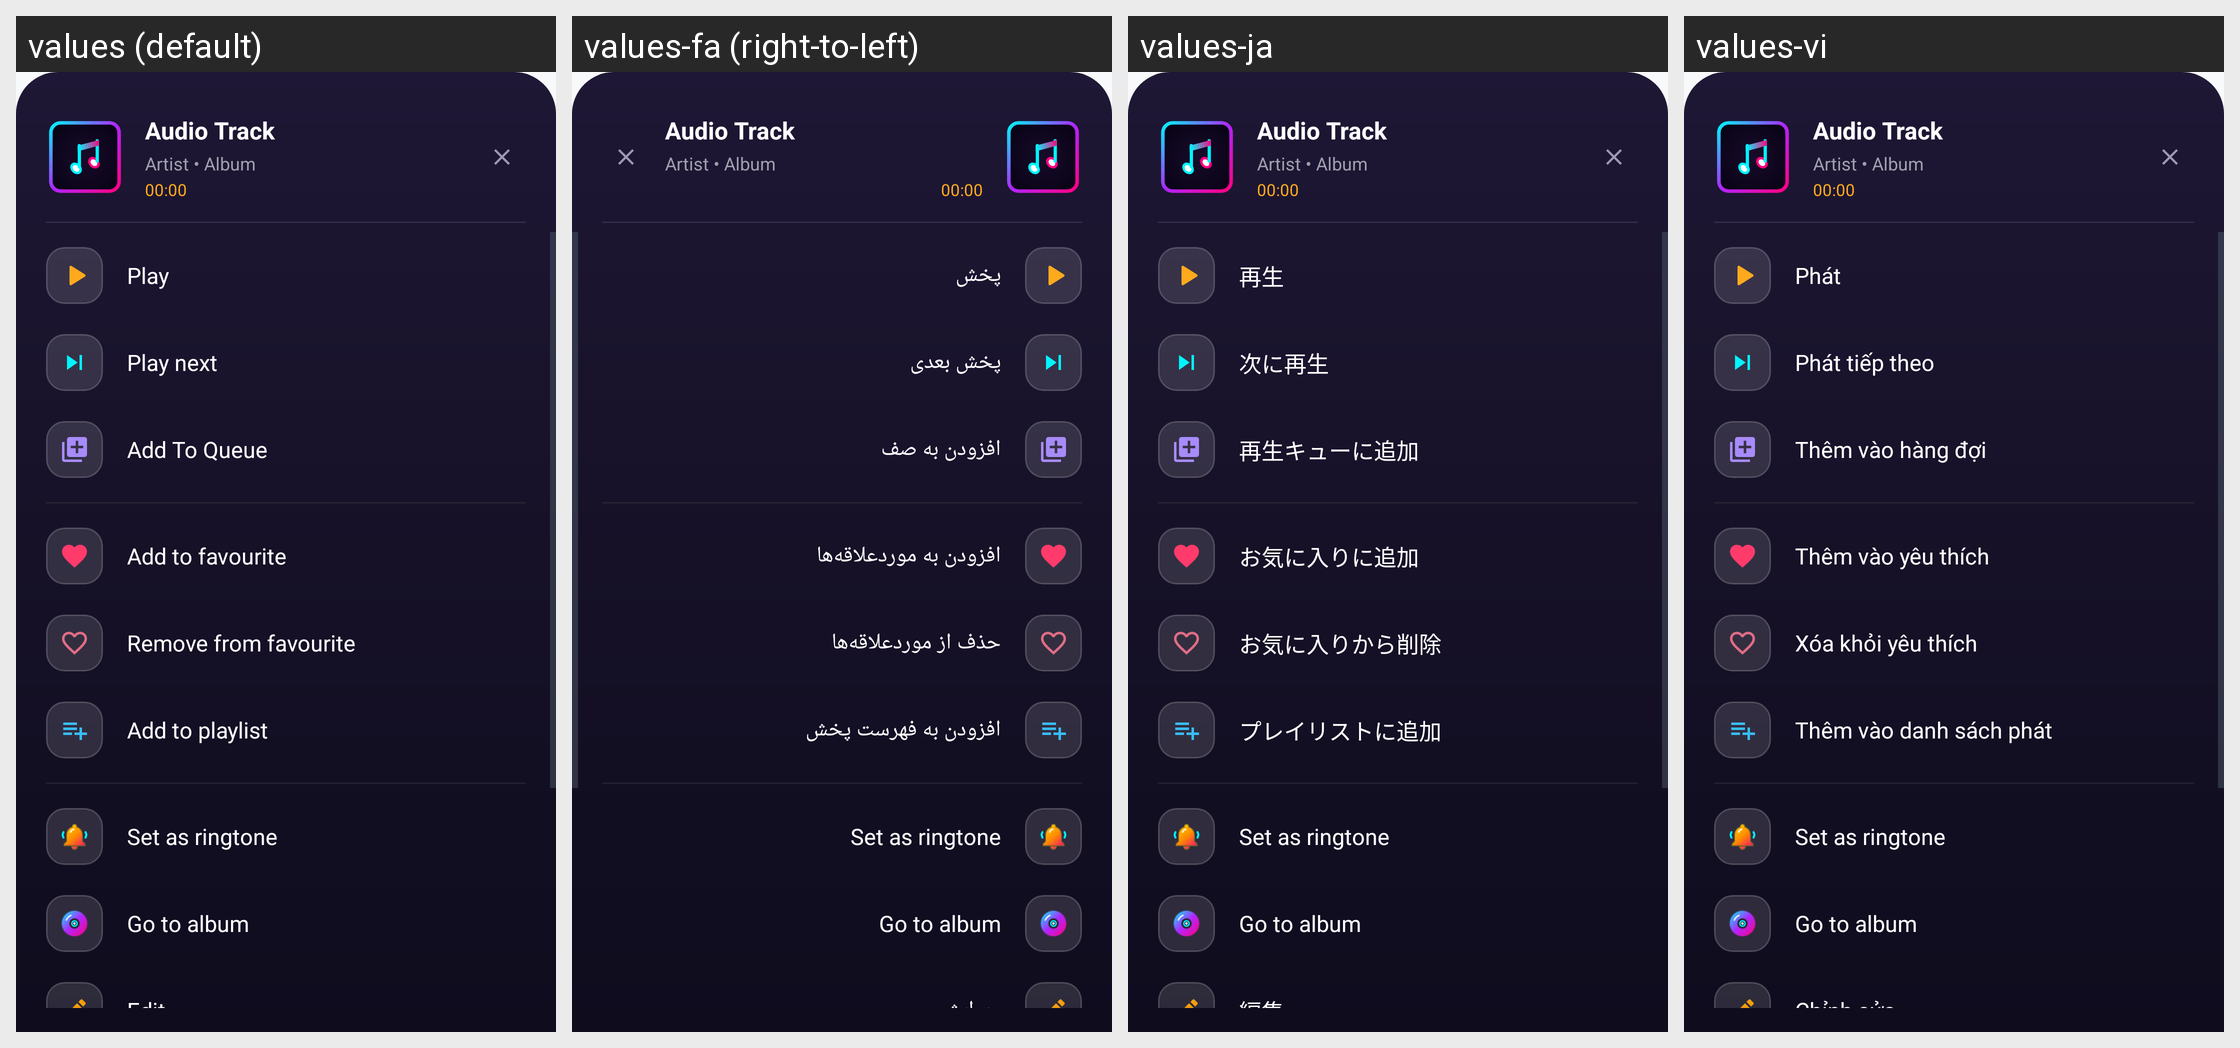

The same Android screen rendered under several of its app's locales, left to right. List the strings drawn on it with the default value and each locale's translation.
Android screen res/layout/bottom_sheet_song_options.xml rendered under 4 locales, left to right: values (default), values-fa (right-to-left), values-ja, values-vi. Device: Nexus 5 (rendered at 1080×1920; each locale shown at half size, 540×960, under a caption strip naming it); theme Theme.MusicPlayerApp.
Other locales in the repository, not shown: values-ar, values-bn, values-cs, values-de, values-es, values-fr, values-hi, values-id, values-it, values-ko, values-ms, values-pl, values-pt, values-ru, values-sv, values-th, values-tr, values-uk, values-zh-rCN, values-zh-rTW.
Strings drawn on this screen, with the default value and each locale's value (text and hints the layout hard-codes, and strings that could not be matched under every locale, appear in the picture but are not listed):

action_play
  values: Play
  values-fa: پخش
  values-ja: 再生
  values-vi: Phát

action_play_next
  values: Play next
  values-fa: پخش بعدی
  values-ja: 次に再生
  values-vi: Phát tiếp theo

action_add_to_queue
  values: Add To Queue
  values-fa: افزودن به صف
  values-ja: 再生キューに追加
  values-vi: Thêm vào hàng đợi

action_add_to_favourite
  values: Add to favourite
  values-fa: افزودن به موردعلاقه‌ها
  values-ja: お気に入りに追加
  values-vi: Thêm vào yêu thích

action_remove_from_favourite
  values: Remove from favourite
  values-fa: حذف از موردعلاقه‌ها
  values-ja: お気に入りから削除
  values-vi: Xóa khỏi yêu thích

action_add_to_playlist
  values: Add to playlist
  values-fa: افزودن به فهرست پخش
  values-ja: プレイリストに追加
  values-vi: Thêm vào danh sách phát

action_set_as_ringtone
  values: Set as ringtone
  values-fa: Set as ringtone  [not translated; the default value is used]
  values-ja: Set as ringtone  [not translated; the default value is used]
  values-vi: Set as ringtone  [not translated; the default value is used]

action_go_to_album
  values: Go to album
  values-fa: Go to album  [not translated; the default value is used]
  values-ja: Go to album  [not translated; the default value is used]
  values-vi: Go to album  [not translated; the default value is used]

action_edit
  values: Edit
  values-fa: ویرایش
  values-ja: 編集
  values-vi: Chỉnh sửa
